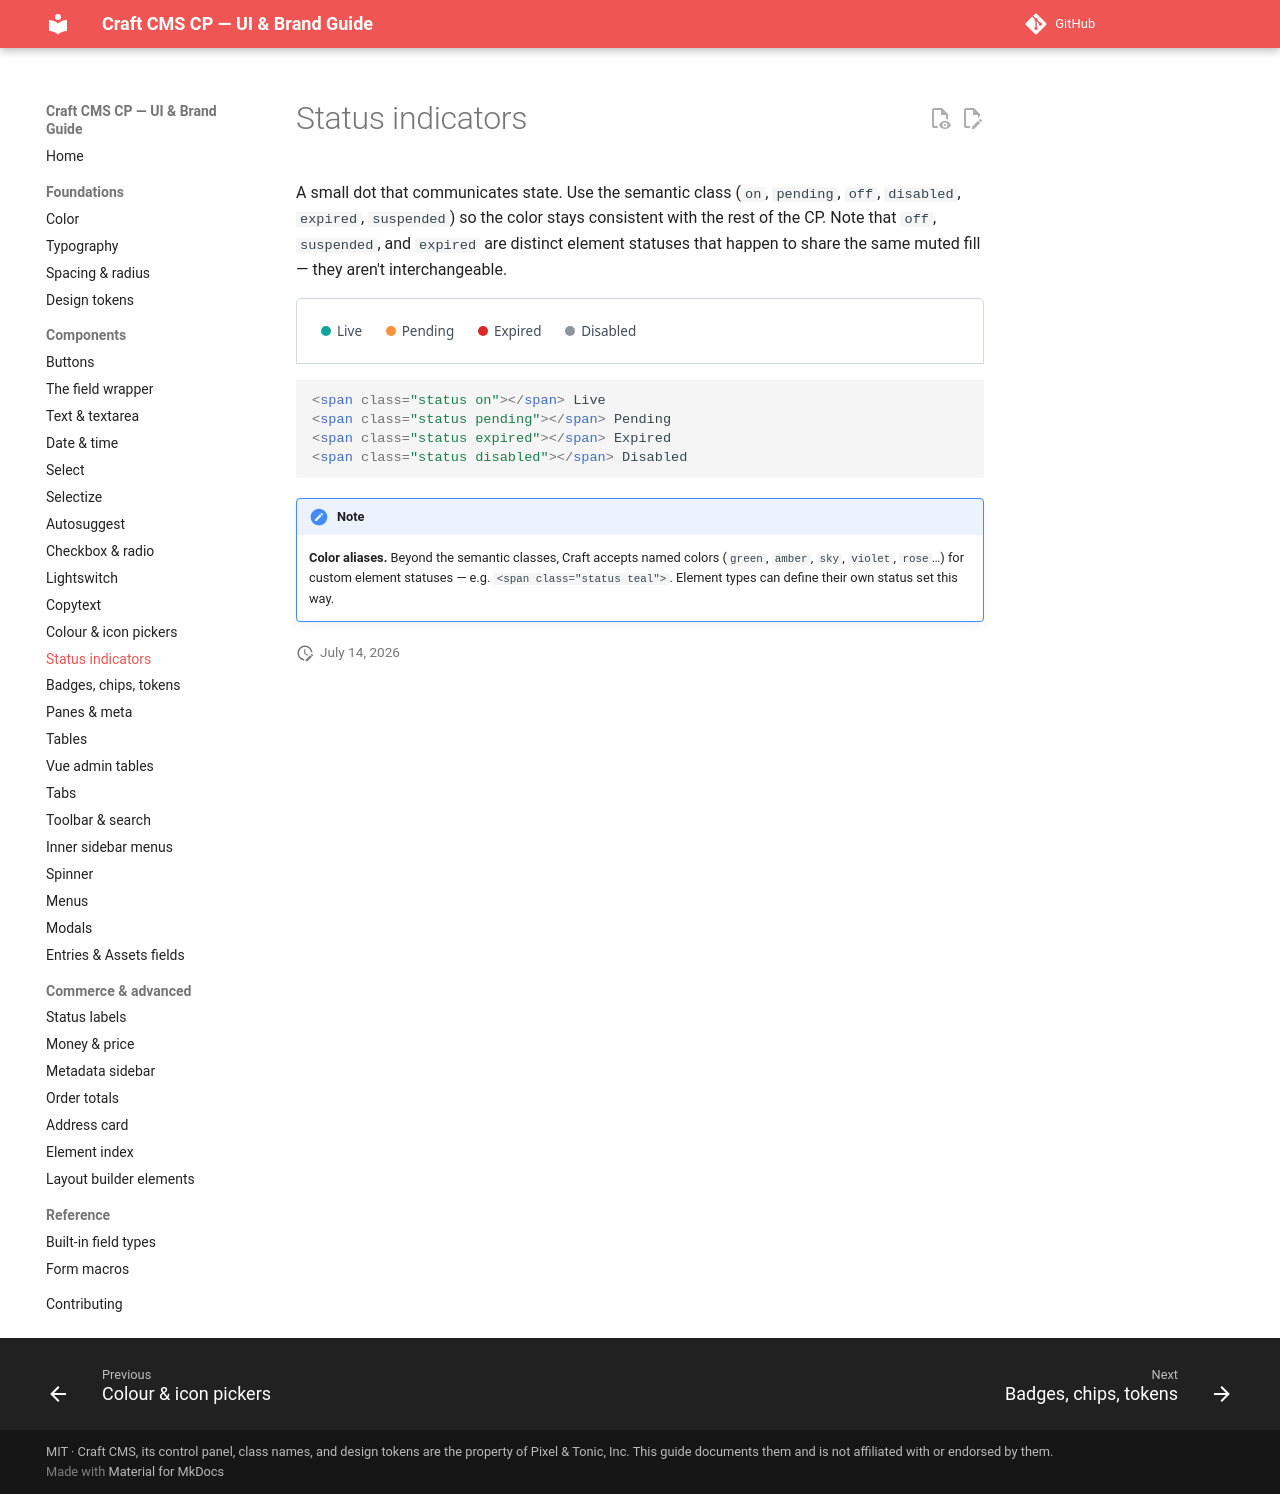

repository: john-henry/craft-cp-ui-guide · page: components/status/index.html · generator: mkdocs

# Status indicators

A small dot that communicates state. Use the semantic class (`on`, `pending`, `off`, `disabled`, `expired`, `suspended`) so the color stays consistent with the rest of the CP. Note that `off`, `suspended`, and `expired` are distinct element statuses that happen to share the same muted fill — they aren't interchangeable.

<div class="cp-demo" markdown="0">
<div class="demo">
<span class="status-item"><span class="status on"></span> Live</span>
<span class="status-item"><span class="status pending"></span> Pending</span>
<span class="status-item"><span class="status expired"></span> Expired</span>
<span class="status-item"><span class="status disabled"></span> Disabled</span>
</div>
</div>

```html
<span class="status on"></span> Live
<span class="status pending"></span> Pending
<span class="status expired"></span> Expired
<span class="status disabled"></span> Disabled
```

!!! note
    **Color aliases.** Beyond the semantic classes, Craft accepts named colors (`green`, `amber`, `sky`, `violet`, `rose`…) for custom element statuses — e.g. `<span class="status teal">`. Element types can define their own status set this way.
